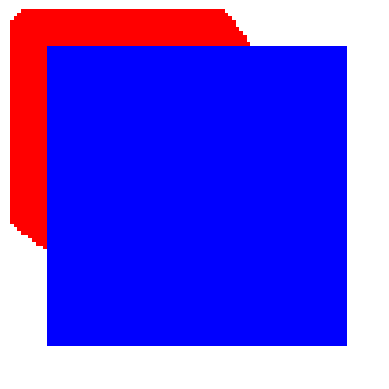

Write the Python code that produced this figure.
import numpy as np

from matplotlib import pyplot as plt

from PIL import Image, ImageDraw

from PIL.ImageTransform import AffineTransform


# https://pillow.readthedocs.io/en/4.3.x/handbook/concepts.html

# The most obvious format choice seems to be:
# RGBA (4x8-bit pixels, true color with transparency mask)

# (0,0) is upper left in PIL


img1 = Image.new('RGBA', (100, 100), (0,0,0,0))
img2 = Image.new('RGBA', (100, 100), (0,0,0,0))

draw1 = ImageDraw.Draw(img1)
draw2 = ImageDraw.Draw(img2)

draw1.ellipse((10, 10, 90, 90), fill=(255,0,0,255))

#draw1.polygon([50, 10, 10, 90, 90, 90], fill=(0,255,0,255))
draw2.polygon([10,10,90,10,90,90,10,90], fill=(0,0,255,255))


img1 = img1.transform((100,100),
                      AffineTransform((1,0,20,0,1,20)),
                      resample=Image.BILINEAR)

# This is "over"? Perhaps:
# https://github.com/python-pillow/Pillow/blob/e11b47858c5b3b4c243667a2ef4fda0741d90466/libImaging/AlphaComposite.c#L27
img = Image.alpha_composite(img1, img2)

#img.show()
plt.axis('off')
plt.imshow(img)
plt.show()



# Try combining a few of these to make a short video.

# https://pillow.readthedocs.io/en/4.3.x/handbook/tutorial.html#image-sequences

# Include a background, overlapping objects to test alpha.
